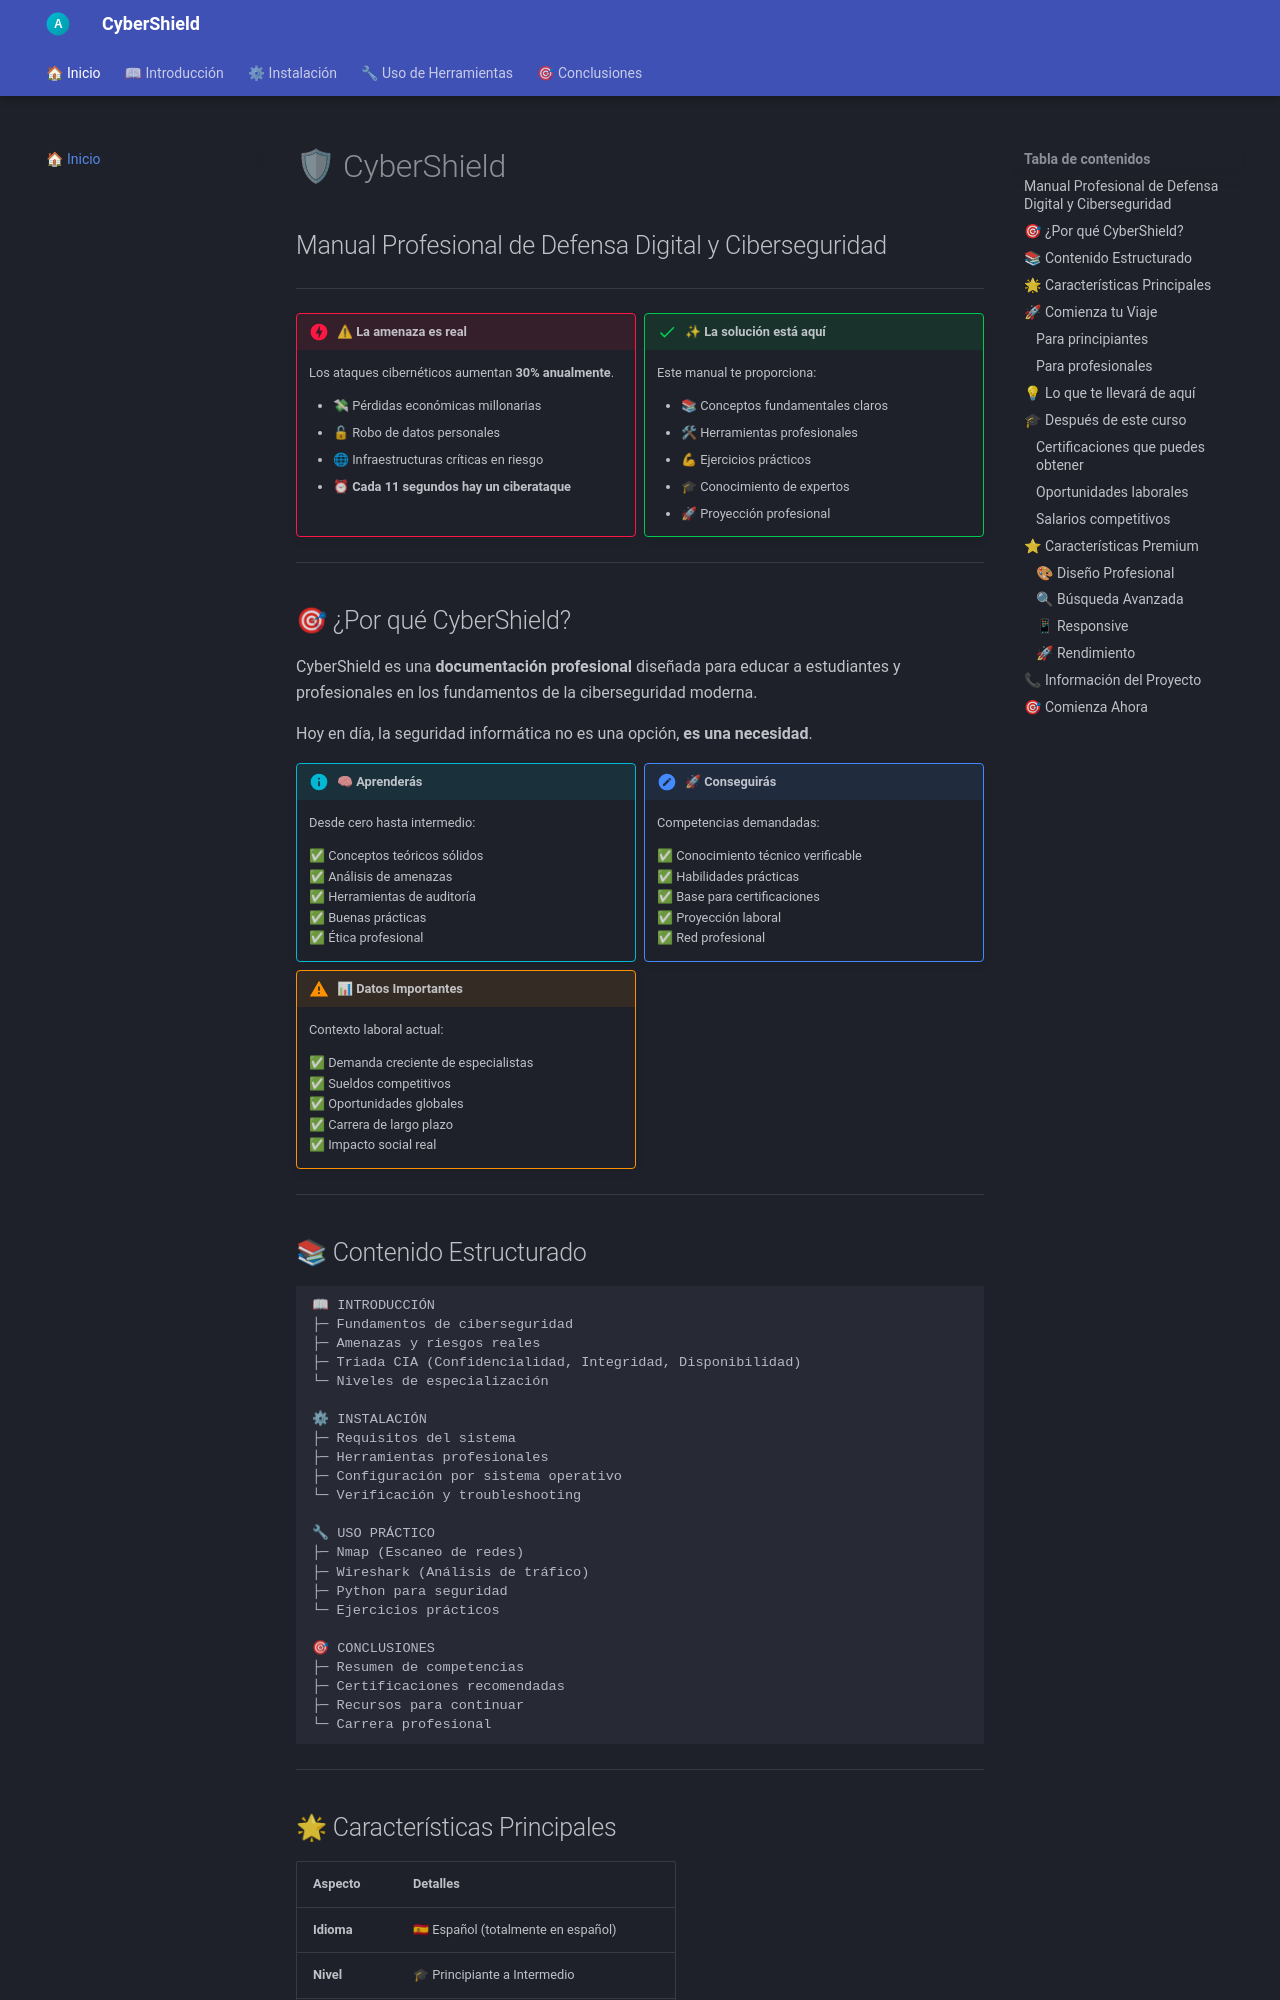

repository: AlejandroAlvarezRomero/Proyecto-Jose · page: index.html · generator: mkdocs

# 🛡 CyberShield

## Manual Profesional de Defensa Digital y Ciberseguridad

---

<div class="grid cards" markdown>

!!! danger "⚠ **La amenaza es real**"
    
    Los ataques cibernéticos aumentan **30% anualmente**. 
    
    - 💸 Pérdidas económicas millonarias
    - 🔓 Robo de datos personales
    - 🌐 Infraestructuras críticas en riesgo
    - ⏰ **Cada 11 segundos hay un ciberataque**

!!! success "✨ **La solución está aquí**"
    
    Este manual te proporciona:
    
    - 📚 Conceptos fundamentales claros
    - 🛠 Herramientas profesionales
    - 💪 Ejercicios prácticos
    - 🎓 Conocimiento de expertos
    - 🚀 Proyección profesional

</div>

---

## 🎯 ¿Por qué CyberShield?

CyberShield es una **documentación profesional** diseñada para educar a estudiantes y profesionales en los fundamentos de la ciberseguridad moderna. 

Hoy en día, la seguridad informática no es una opción, **es una necesidad**.

<div class="grid cards" markdown>

!!! info "🧠 **Aprenderás**"
    
    Desde cero hasta intermedio:
    
    ✅ Conceptos teóricos sólidos  
    ✅ Análisis de amenazas  
    ✅ Herramientas de auditoría  
    ✅ Buenas prácticas  
    ✅ Ética profesional

!!! note "🚀 **Conseguirás**"
    
    Competencias demandadas:
    
    ✅ Conocimiento técnico verificable  
    ✅ Habilidades prácticas  
    ✅ Base para certificaciones  
    ✅ Proyección laboral  
    ✅ Red profesional

!!! warning "📊 **Datos Importantes**"
    
    Contexto laboral actual:
    
    ✅ Demanda creciente de especialistas  
    ✅ Sueldos competitivos  
    ✅ Oportunidades globales  
    ✅ Carrera de largo plazo  
    ✅ Impacto social real

</div>

---
